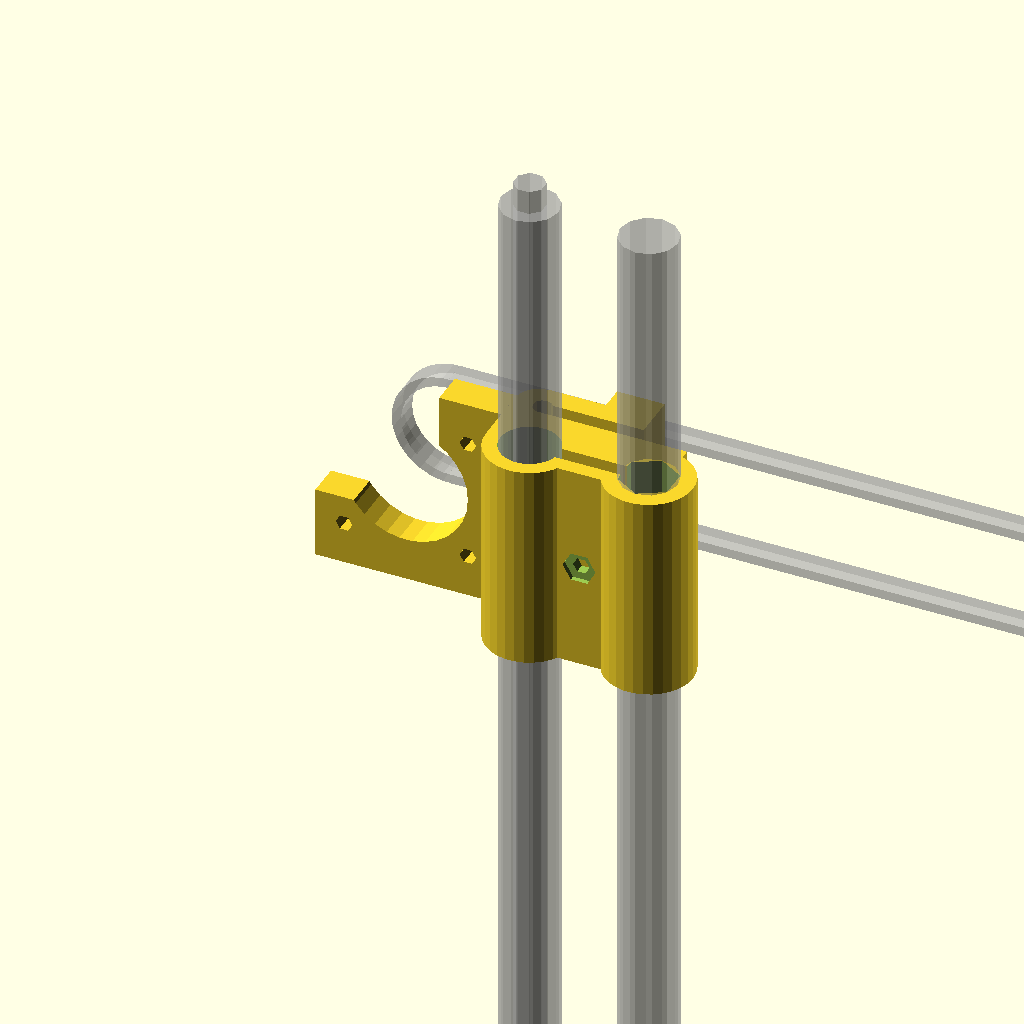
Cell 1 — every parameter at its default value.
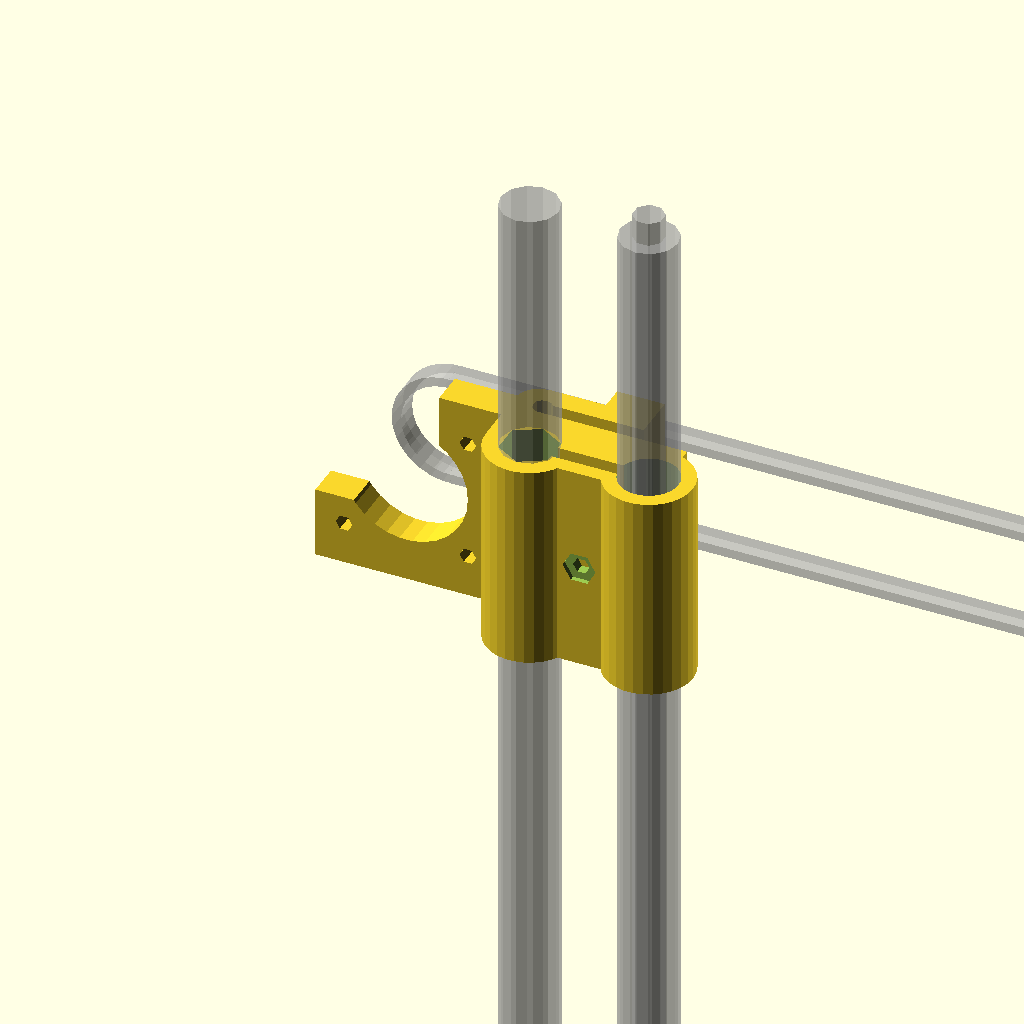
Cell 2: the same model with outer_smooth = false.
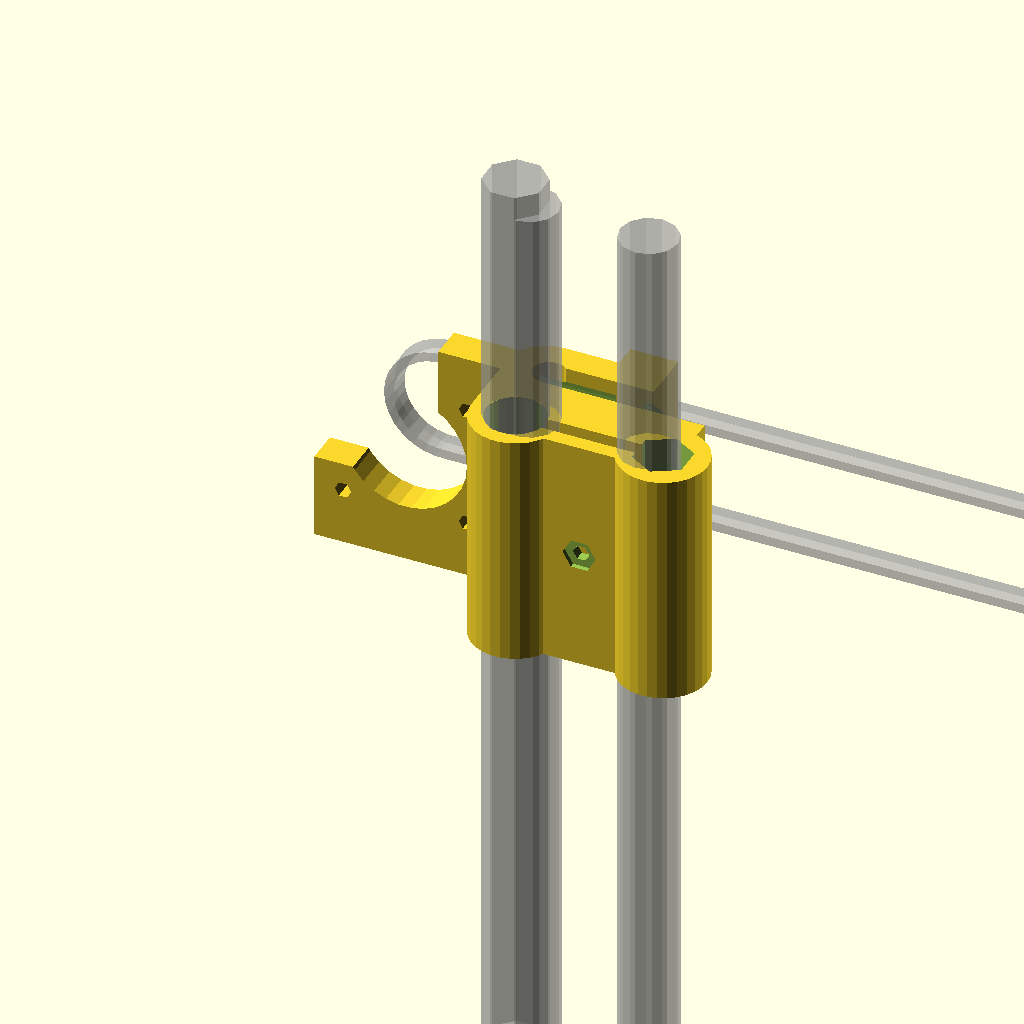
Cell 3: rod_size = 12 (everything else at default).
One fixed orthographic camera (rotation 55°, 0°, 25°; colour scheme Cornfield) for every cell.
OpenSCAD source file inverted_x_wallace/wallace_mod.scad:
rod_size = 6;
rod_nut_size = 12; //12 for M6, 15 for M8
bearing_size = 12.5; //12.5 for LM6UU, 15.5 for LM8UU,LM8SUU
bearing_length = 19.5; //19.5 for LM6UU, 17.5 for LM8SUU, 24.5 for LM8UU
yz_motor_distance = 25;
motor_screw_spacing = 26; //26 for NEMA14, 31 for NEMA17
motor_casing = 38; //38 for NEMA14, 45 for NEMA17
end_height = 40; //measure the height of your motor casing and add 4mm. Suggestion: 40 for NEMA14, 55 for NEMA17
bed_mount_height = 16;
//x_rod_spacing = motor_screw_spacing + 3 + rod_size;
x_rod_spacing = 30;
x_carriage_width = 35;
carriage_extruder_offset = 5;
pulley_size = 20;
idler_pulley_width = 10;
gusset_size = 15;
m3_size = 3;
m3_nut_size = 6;
m4_size = 4;
motor_shaft_size = 5;
outer_smooth=true;

// ratio for converting diameter to apothem
da6 = 1 / cos(180 / 6) / 2;
da8 = 1 / cos(180 / 8) / 2;

//Comment out all of the lines in the following section to render the assembled machine. Uncomment one of them to export that part for printing. You can also use the individual files to export each part.

//!base_end();
//!for(b = [0:1]) mirror([0, b, 0]) for(a = [-1,1]) translate([a * bearing_size / 4, bearing_size - (bearing_size * 2/3) * a, 0]) rotate(90 + 90 * a) y_bearing_retainer();
//!for(b = [0:1]) mirror([0, b, 0]) for(a = [-1,1]) translate([a * -7.5, 18 - 5 * a, 0]) rotate(180 + 90 * a) bed_mount();

//cylinder(h = 100, r = 3);
x_end(2);
%translate([-12.5,0,0]) cylinder(h=200, r=6.1,center=true, $fn=12);
%translate([12.5,0,0]) cylinder(h=200, r=6.1,center=true, $fn=12);
//!x_end(0);
//!x_carriage();
//!for(side = [-1,1]) translate([0, side * motor_screw_spacing / 2, 0]) leadscrew_coupler();
//!y_idler();
//!for(x = [1, -1]) for(y = [1, -1]) translate([x * (pulley_size / 2 + 3), y * (pulley_size / 2 + 3), 0]) idler_pulley(true);
//!for(x = [1, -1]) for(y = [1, -1]) translate([x * (rod_size * 1.5 + 2), y * (rod_size * 1.5 + 2), 0]) foot();
//!for(side = [0, 1]) mirror([side, 0, 0]) translate([-rod_size * 2.5, 0, 0]) z_top_clamp();


//The following section positions parts for rendering the assembled machine.
/*
	translate([0, 0, -bearing_size]) rotate([0, 180, 0]) base_end();
	for(end = [1, -1]) translate([0, end * motor_screw_spacing / 2 + 5, -bearing_size + bearing_size * sqrt(2) / 4]) rotate([-90, 0, 180]) y_bearing_retainer();
	for(side = [0, 1]) mirror([0, side, 0]) translate([yz_motor_distance / 2 - bearing_size / 2, -motor_casing / 2 - rod_size * 2 - 10, -bearing_size + bearing_size * sqrt(2) / 4]) rotate([90, 0, 0]) bed_mount();
	translate([-yz_motor_distance / 2 + rod_size - motor_casing / 4 - rod_size / 2, 0, 60 + (x_rod_spacing + 8 + rod_size) / 2]) rotate([0, 180, 0]) x_end(0);
	translate([140, 0, 60 + (x_rod_spacing + 8 + rod_size) / 2]) rotate([0, 180, 0]) {
		x_end(2);
		translate([0, 8 + rod_size, 0]) rotate([90, 0, 0]) translate([0, (x_rod_spacing + 8 + rod_size) / 2, rod_size / 2 - 2 - bearing_size / 2 - 4 - idler_pulley_width - 1.5]) idler_pulley(true);
	}
	translate([40, rod_size + bearing_size / 2 + 1 - rod_size / 2 + 2, 60]) {
		rotate([90, 0, 90]) x_carriage();
		translate([x_carriage_width / 2 + carriage_extruder_offset, -14 - bearing_size / 2 - 4, x_rod_spacing / 2 + bearing_size / 2 + 4]) {
			rotate([90, 0, 180]) translate([10.57, 30.3, -14]) import("gregs/gregs_accessible_wade-wildseyed_mount.stl", convexity = 5);
			%rotate(180 / 8) cylinder(r = 2, h = 150, center = true, $fn = 8);
		}
	}
	translate([-yz_motor_distance / 2 - motor_casing / 2, 0, -bearing_size / 2]) leadscrew_coupler();
	translate([60, 0, -bearing_size - rod_size / 2 - bearing_size / 2]) {
		rotate([0, 90, 0]) y_idler();
		for(side = [1, -1]) translate([5, side * (motor_casing / 2 - rod_size / 2), idler_pulley_width + 1.5 + rod_size]) rotate([180, 0, 0]) idler_pulley(true);
	}
	for(side = [0, 1]) mirror([0, side, 0]) translate([0, -motor_casing / 2 - rod_size * 2 - 10, -bearing_size - end_height + rod_size * 1.5]) rotate([90, 0, 0]) foot();
	translate([-yz_motor_distance / 2 + rod_size, 0, 210 - end_height]) rotate([180, 0, 90]) z_top_clamp(0);


*/



module z_top_clamp() difference() {
	union() {
		linear_extrude(height = rod_size * 2 + gusset_size, convexity = 5) difference() {
			union() {
				circle(r = rod_size * da6 * 2, $fn = 6);
				translate([0, -rod_size, 0]) square([rod_size * (1 + da6), rod_size * 2]);
				translate([rod_size - rod_size * da6, rod_size / 2, rod_size]) square([rod_size * da6 * 2, rod_size / 2 + gusset_size]);
			}
		}
		translate([rod_size, -rod_size - 1, rod_size]) rotate([-90, 0, 0]) cylinder(r = rod_size / cos(180 / 6), h = rod_size * 2 + gusset_size + 2, $fn = 6);
	}
	translate([rod_size, -rod_size - 2, rod_size]) rotate([-90, 0, 0]) cylinder(r = rod_size * da6, h = gusset_size + rod_size * 2 + 4, $fn = 6);
	translate([rod_size, rod_size + gusset_size, rod_size * 2 + gusset_size]) rotate([45, 0, 0]) cube([rod_size * 2, gusset_size * sqrt(2), gusset_size * sqrt(2)], center = true);
	translate([0, 0, -1]) linear_extrude(height = rod_size * 2 + gusset_size + 2, convexity = 5) {
		circle(r = rod_size * da6, $fn = 6);
		%translate([rod_size, -10, rod_size * da6 * 2]) rotate([-90, 0, 0]) cylinder(r = rod_size * da6, h = 160, $fn = 6);
		translate([0, -rod_size / 2, 0]) square([gusset_size + rod_size * 2 + 1, rod_size]);
	}
}

module foot() difference() {
	linear_extrude(height = rod_size, convexity = 5) difference() {
		minkowski() {
			square(rod_size + 2, center = true);
			circle(rod_size, $fn = 16);
		}
		circle(rod_size / 2, $fn = 12);
	}
	translate([0, 0, -rod_size / 16]) cylinder(r1 = rod_size * 3/4, r2 = rod_size / 4, h = rod_size / 2, $fn = 12);
	translate([0, 0, rod_size / 2 + rod_size / 16]) cylinder(r2 = rod_size * 3/4, r1 = rod_size / 4, h = rod_size / 2, $fn = 12);
}

module idler_pulley(double_bearing = true) difference() {
	intersection() {
		linear_extrude(height = idler_pulley_width + 1, convexity = 5) difference() {
			circle(pulley_size / 2 + 2);
			circle(5, $fn = 4);
		}
		union() {
			translate([0, 0, idler_pulley_width / 2 + 1]) scale([1, 1, 1.25]) sphere(pulley_size / 2);
			cylinder(r = pulley_size / 2 + 5, h = 1);
		}
	}
	for(h = [-idler_pulley_width + 4, idler_pulley_width * 2 + 1 - 4]) rotate(180 / 8) translate([0, 0, (double_bearing) ? h:0]) cylinder(r = 10 * da8, h = idler_pulley_width * 2, center = true, $fn = 8);
}

module y_idler() difference() {
	linear_extrude(height = 10, convexity = 5) difference() {
		union() {
			square([rod_size * 2, motor_casing + rod_size * 2], center = true);
			for(side = [1, -1]) translate([0, side * (motor_casing / 2 + rod_size), rod_size / 2 + bearing_size / 2]) rotate(180 / 8) circle(rod_size * 13/12, h = yz_motor_distance + motor_casing + 20, center = true, $fn = 8);
		}
		for(side = [1, -1]) translate([0, side * (motor_casing / 2 + rod_size), rod_size / 2 + bearing_size / 2]) rotate(180 / 8) circle(rod_size * da8, h = yz_motor_distance + motor_casing + 20, center = true, $fn = 8);

	}
	rotate([90, 0, 90]) {
		for(side = [1, -1]) translate([side * (motor_casing / 2 - rod_size / 2), 5, -3]) {
			cylinder(r = m3_size * da6, h = rod_size * 2, center = true, $fn = 6);
			translate([0, 0, rod_size]) cylinder(r = m3_nut_size * da6, h = 4, $fn = 6);
		}
		//belt
		%translate([0, 5, -rod_size - idler_pulley_width / 2]) linear_extrude(height = 5, center = true, convexity = 5) for(side = [1, 0]) mirror([side, 0, 0]) {
			translate([-(motor_casing / 2 - rod_size / 2), 0, 0]) {
				intersection() {
					difference() {
						circle(pulley_size / 2 + 2);
						circle(pulley_size / 2);
					}
					square(pulley_size);
				}
				rotate(90) difference() {
					translate([2, 0, 0]) square([pulley_size / 2, 40]);
					square([pulley_size / 2, 40]);
				}
				rotate(-90) difference() {
					translate([0, 2, 0]) square([60 - yz_motor_distance / 2 - motor_screw_spacing / 2, pulley_size / 2]);
					square([60, pulley_size / 2]);
				}
			}
			translate([0, -(60 - yz_motor_distance / 2 - motor_screw_spacing / 2), 0]) difference() {
				circle(motor_casing / 2 - rod_size / 2 - pulley_size / 2);
				circle(motor_casing / 2 - rod_size / 2 - pulley_size / 2 - 2);
				translate([-(motor_casing / 2 - rod_size / 2 - pulley_size / 2), 0, 0]) square(motor_casing - rod_size - pulley_size);
			}
		}
	}
}

module leadscrew_coupler() difference() {
	linear_extrude(height = 10 + rod_nut_size / 2 + 1, convexity = 5) difference() {
		circle(motor_screw_spacing / 2 - 1);
		circle(motor_shaft_size * da6, $fn = 6);
	}
	translate([0, 0, m3_nut_size / 2]) rotate([-90, 0, 90]) {
		cylinder(r = m3_size * da6, h = motor_screw_spacing / 2 + 1);
		%rotate(90) cylinder(r = m3_nut_size / 2, h = 5.5, $fn = 6);
		translate([0, 0, 12]) cylinder(r = m3_size * da6 * 2, h = motor_screw_spacing / 2);
		translate([-m3_nut_size / da6 / 4, -m3_nut_size / 2, 0]) cube([m3_nut_size / da6 / 2, m3_nut_size + 1, 5.7]);
	}
	translate([0, 0, 10]) cylinder(r = rod_nut_size / 2, h = rod_nut_size + 1, $fn = 6);
	//translate([0, 0, -1]) cube(100);
}

module x_carriage() difference() {
	intersection() {
		linear_extrude(height = x_carriage_width, convexity = 5) difference() {
			union() {
				square([bearing_size + 8, x_rod_spacing], center = true);
				translate([0, -x_rod_spacing / 2 - bearing_size / 2 - 4, 0]) square([bearing_size / 2 + 4 + 15, x_rod_spacing / 2 + bearing_size / 2 + 4 - 2 - pulley_size / 2]);
				translate([0, -pulley_size / 2, 0]) {
					square([bearing_size / 2 + 4 + 15, 8]);
					translate([bearing_size / 2 + 4 + 15, 4, 0]) circle(4);
				}
				rotate(180) translate([0, -x_rod_spacing / 2 - bearing_size / 2 - 4, 0]) square([bearing_size / 2 + 4 + 28, bearing_size / 2 + 4 + 3]);
				for(side = [1, -1]) translate([0, side * x_rod_spacing / 2, 0]) circle(bearing_size / 2 + 4, $fn = 30);
			}
			translate([bearing_size / 2 + 4, 2 - pulley_size / 2, 0]) {
				square([15, 4]);
				translate([0, -3, 0]) square([2, 4]);
				translate([15, 2, 0]) circle(2);
			}
			for(side = [1, -1]) translate([0, side * x_rod_spacing / 2, 0]) {
				circle(bearing_size / 2 -1, $fn = 30);
				rotate(90 * side) square([2, bearing_size / 2 + 40]);
			}
		}
		difference() {
			rotate([0, -90, 0]) linear_extrude(height = bearing_size + 100, convexity = 5, center = true) difference() {
				polygon([
					[
						0,
						(x_rod_spacing / 2 + bearing_size / 2 + 4)
					],[
						0,
						-(x_rod_spacing / 2 + bearing_size / 2 + 4)
					],[
						bearing_length + 4,
						-(x_rod_spacing / 2 + bearing_size / 2 + 4)
					],[
						bearing_length + 4,
						-(x_rod_spacing / 2 - bearing_size / 2 - 4)
					],[
						x_carriage_width,
						(x_rod_spacing / 2 - bearing_size / 2 - 4)
					],[
						x_carriage_width,
						(x_rod_spacing / 2 + bearing_size / 2 + 4)
					]
				]);
			}
			translate([bearing_size / 2 + 4, -50, bearing_length + 4]) cube(100);
		}
	}
	// linear bearings
	translate([0, x_rod_spacing / 2, 0]) rotate([0, 0, 0]) {
		%translate([0, 0, 20]) rotate(180 / 8) cylinder(r = rod_size * da8, h = 200, center = true, $fn = 8);
		for(end = [0, 1]) mirror([0, 0, end]) translate([0, 0, end * -x_carriage_width - 1]) cylinder(r = bearing_size / 2, h = bearing_length, $fn = 30);
	}
	translate([0, -x_rod_spacing / 2, 0]) rotate([0, 0, 0]) {
		translate([0, 0, 4]) cylinder(r = bearing_size / 2, h = x_carriage_width + 1, center = false, $fn = 30);
		%translate([0, 0,20]) rotate(180 / 8) cylinder(r = rod_size * da8, h = 200, center = true, $fn = 8);
	}
	// screw holes
	translate([bearing_size / 2 + 4 + 10, 5 - pulley_size / 2, bearing_length / 2 + 2]) rotate([90, 0, 0]) {
		cylinder(r = m3_size * da6, h = x_rod_spacing + bearing_size + 10, center = true, $fn = 6);
		rotate([180, 0, 0]) cylinder(r = m3_size * da6 * 2, h = x_rod_spacing + bearing_size + 10, center = false, $fn = 6);
		translate([0, 0, x_rod_spacing / 2 + bearing_size / 2 + 6 - pulley_size / 2]) cylinder(r = m3_nut_size * da6, h = x_rod_spacing + bearing_size + 10, center = false, $fn = 6);
	}
	//#for(side = [1, -1]) translate([-bearing_size / 2 - 4 - 14, 0, x_carriage_width / 2 + carriage_extruder_offset + side * 25]) rotate([90, 0, 0]) cylinder(r = 4.1, h = x_rod_spacing - 10, center = true, $fn = 6);
	translate([-bearing_size / 2 - 4 - 14, 0, x_carriage_width / 2 + carriage_extruder_offset]) rotate([90, 0, 0]) linear_extrude(height = bearing_size + x_rod_spacing + 10, center = true, convexity = 5) {
		*translate([-14, 0, 0]) {
			circle(20);
			rotate(45) square(5);
		}
		intersection() {
			translate([18, 0, 0]) rotate(135) square(100);
			translate([-14, 0, 0]) square([56, 100], center = true);
		}
		for(side = [1, -1]) translate([0, side * 25, 0]) circle(m4_size * da6, $fn = 6);
	}
}

module x_end(motor = 0) mirror([(motor == 0) ? 1 : 0, 0, 0]) difference() {
	union() {
		if(motor > 0) translate([-(motor_casing / 2 + rod_size + bearing_size + 8) / 2 - motor_casing, 8 + rod_size, 0]) rotate([90, 0, 0]) {
			// Motor holder
			linear_extrude(height = 7) difference() {
				square([motor_casing + 3, x_rod_spacing + 8 + rod_size]);
				translate([motor_casing / 2, (x_rod_spacing + 8 + rod_size) / 2, 0]) {
					circle(motor_screw_spacing / 2);
					for(x = [1, -1]) for(y = [1, -1]) translate([x * motor_screw_spacing / 2, y * motor_screw_spacing / 2, 0]) circle(m3_size * da6, $fn = 6);
					translate([-(motor_casing * 1.5 - motor_screw_spacing), (motor > 1) ? (motor_casing / 2 - motor_screw_spacing) : 0, 0]) square([motor_casing, x_rod_spacing + 8 + rod_size]);
				}
			}
			// Belt
			%translate([motor_casing / 2, (x_rod_spacing + 8 + rod_size) / 2, rod_size / 2 - 2 - bearing_size / 2 - 2 - idler_pulley_width / 2]) rotate([180, 0, 0]) linear_extrude(height = 5, convexity = 5) difference() {
				union() {
					circle(pulley_size / 2 + 2);
					translate([0, -pulley_size / 2 - 2, 0]) square([200.5, pulley_size + 4]);
					translate([200.5, 0, 0]) circle(pulley_size / 2 + 2);
				}
				circle(pulley_size / 2);
				translate([0, -pulley_size / 2, 0]) square([200.5, pulley_size]);
				translate([200.5, 0, 0]) circle(pulley_size / 2);
			}

		}
		linear_extrude(height = x_rod_spacing + 8 + rod_size, convexity = 5) difference() {
			union() {
				for(side = [1, -1]) translate([side * (motor_casing / 4 + rod_size / 2), 0, 0]) circle(bearing_size / 2 + 3, $fn = 30);
				square([motor_casing / 2 + rod_size, bearing_size / 2 + 3], center = true);
				translate([-(motor_casing / 2 + rod_size + bearing_size + 6) / 2, 0, 0]) square([(motor_casing / 2 + rod_size + bearing_size / 2 + 3 + 3) / 2, bearing_size / 2 + 4 + rod_size / 2]);
				translate([-(motor_casing / 2 + rod_size + bearing_size + 6) / 2, 0, 0]) square([motor_casing / 2 + rod_size + bearing_size / 2 + 3 + 3, bearing_size / 2 + 3 + rod_size / 2]);
				translate([-(motor_casing / 2 + rod_size + bearing_size + 6) / 2 + rod_size / 2 + 2, 0, 0]) square([(motor_casing / 2 + rod_size + bearing_size + 6) / 2 + 5 - rod_size / 2 - 2, bearing_size / 2 + 6 + rod_size]);
				translate([-(motor_casing / 2 + rod_size + bearing_size + 6) / 2 + rod_size / 2 + 2, bearing_size / 2 + rod_size / 2 + 4, 0]) circle(rod_size / 2 + 2);
				translate([0, bearing_size / 2 + rod_size + 6, 0]) square(10, center = true);
			}
			square([motor_casing / 2 + rod_size, 3], center = true);
			if(outer_smooth)
			{ translate([-(motor_casing / 4 + rod_size / 2), 0, 0]) circle(bearing_size / 2 - .5, $fn = 30);
			translate([(motor_casing / 4 + rod_size / 2), 0, 0]) circle(rod_nut_size * 6/14, $fn = 6);
			}
			else
			{translate([(motor_casing / 4 + rod_size / 2), 0, 0]) circle(bearing_size / 2 - .5, $fn = 30);
			translate([-(motor_casing / 4 + rod_size / 2), 0, 0]) circle(rod_nut_size * 6/14, $fn = 6);
			}
			
			translate([4 + rod_size / 2, bearing_size / 2 + rod_size / 2 + 3, 0]) {
				square([motor_casing / 2 + rod_size + bearing_size + 8, rod_size / 2], center = true);
				translate([-(motor_casing / 2 + rod_size + bearing_size + 8) / 2, .5, 0]) circle(rod_size / 4 + .5, $fn = 12);
			}
		}
	}
	if(outer_smooth)
	{
	translate([-(motor_casing / 2 + rod_size ), 0, (x_rod_spacing + rod_size + 8) / 2])  for(end = [0, 1]) mirror([0, 0, end]) translate([motor_casing / 4 + rod_size / 2, 0, -(x_rod_spacing + rod_size + 8) / 2 - 1]) cylinder(r = bearing_size / 2 - .05, h = bearing_length, $fn = 30);}

	translate([0, 0, (x_rod_spacing + rod_size + 8) / 2]) {
		if(!outer_smooth)
		{for(end = [0, 1]) mirror([0, 0, end]) translate([motor_casing / 4 + rod_size / 2, 0, -(x_rod_spacing + rod_size + 8) / 2 - 1]) cylinder(r = bearing_size / 2 - .05, h = bearing_length, $fn = 30);}
		for(side = [1, -1]) render(convexity = 5) translate([0, bearing_size / 2 + rod_size / 2 + 3, side * x_rod_spacing / 2]) rotate([0, 90, 0]) {
			//cylinder(r = rod_size / 2, h = motor_casing / 2 + rod_size + bearing_size + 10, center = true, $fn = 30);
			difference() {
				translate([0, 0, (motor > -1) ? rod_size / 2 + 2 : 0]) intersection() {
					rotate(45) cube([rod_size + 2, rod_size + 2, motor_casing / 2 + rod_size + bearing_size + 10], center = true);
					cube([rod_size * 2, rod_size + 2, motor_casing / 2 + rod_size + bearing_size + 10], center = true);
				}
				translate([0, rod_size, 0]) cube([rod_size * 2, rod_size * 2, 6], center = true);
				for(end = [1, -1]) translate([0, -rod_size, end * (motor_casing / 4 + rod_size / 2)]) cube([rod_size * 2, rod_size * 2, 6], center = true);
			}
			translate([0, 0, rod_size / 2 + 2]) intersection() {
				rotate(45) cube([rod_size, rod_size, motor_casing / 2 + rod_size + bearing_size + 10], center = true);
				cube([rod_size * 2, rod_size + 1, motor_casing / 2 + rod_size + bearing_size + 10], center = true);
			}
		}
		// holes for clamping screws
		rotate([90, 0, 0]) {
			cylinder(r = m3_size * da6, h = 100, center = true, $fn = 6);
			translate([0, 0, bearing_size / 4 + .5]) cylinder(r = m3_nut_size * da6, h = 100, center = false, $fn = 6);
		}
	}

	if(outer_smooth)
	{
		translate([(motor_casing / 4 + rod_size / 2), 0, 5]) rotate(90) cylinder(r = rod_nut_size / 2, h = x_rod_spacing + 8 + rod_size, $fn = 6);
		translate([-(motor_casing / 4 + rod_size / 2), 0, 5]) %rotate(180 / 8) cylinder(r = rod_size * da8, h = 200, center = true, $fn = 8);
	}
	else
	{
		translate([-(motor_casing / 4 + rod_size / 2), 0, 5]) rotate(90) cylinder(r = rod_nut_size / 2, h = x_rod_spacing + 8 + rod_size, $fn = 6);
		translate([(motor_casing / 4 + rod_size / 2), 0, 5]) %rotate(180 / 8) cylinder(r = rod_size * da8, h = 200, center = true, $fn = 8);
	}
}

module bed_mount() difference() {
	linear_extrude(height = 10, convexity = 5) difference() {
		union() {
			rotate(180 / 8) circle((rod_size + 8) * da8, $fn = 8);
			translate([0, -rod_size / 2 - 4, 0]) square([rod_size / 2 + 8, max(rod_size + 8, rod_size / 2 + 4 + bed_mount_height)]);
		}
		rotate(180 / 8) circle(rod_size * da8, $fn = 8);
		translate([0, -rod_size / (1 + sqrt(2)) / 2, 0]) square([rod_size + 10, rod_size / (1 + sqrt(2))]);
	}
	translate([rod_size / 2 + 1.5, -rod_size / 2 - 6, 5]) rotate([-90, 0, 0]) {
		cylinder(r = m3_size * da6, h = max(rod_size + 12, rod_size / 2 + 7 + bed_mount_height, $fn = 6));
		cylinder(r = m3_nut_size * da6, h = 4, $fn = 6);
	}
}

module y_bearing_retainer() intersection() {
	difference() {
		linear_extrude(height = 10, convexity = 5) difference() {
			union() {
				intersection() {
					translate([-yz_motor_distance / 2 + bearing_size / 2, 0, 0]) circle(bearing_size / 2 + 4);
					translate([-yz_motor_distance / 2 + bearing_size / 2 - bearing_size / 2 - 4, -bearing_size, 0]) square([bearing_size + 8, bearing_size]);
				}
				translate([-yz_motor_distance / 2 + bearing_size / 2 - bearing_size / 2 - 4, 0, 0]) square([bearing_size + 8, bearing_size * sqrt(2) / 4 - 1]);
				translate([0, bearing_size * sqrt(2) / 4 - 3, 0]) square([yz_motor_distance + motor_casing - motor_screw_spacing + 10, 4], center = true);
			}
			translate([-yz_motor_distance / 2 + bearing_size / 2, 0, 0]) circle(bearing_size / 2);
			translate([-yz_motor_distance / 2 + bearing_size / 2 - bearing_size / 2, 0, 0]) square(bearing_size);
		}
		//screw holes
		for(side = [1, -1]) translate([side * (yz_motor_distance + motor_casing - motor_screw_spacing) / 2, 0, 5]) rotate(90) rotate([90, 0, 90]) {
			cylinder(r = m3_size * da6, h = bearing_size, center = true, $fn = 6);
			translate([0, 0, bearing_size * sqrt(2) / 4 - 5]) rotate([180, 0, 0]) cylinder(r = m3_size, h = bearing_size, $fn = 30);
		}
	}
	translate([0, 0, 5]) rotate(90) rotate([90, 0, 90]) cylinder(r = (yz_motor_distance + motor_casing - motor_screw_spacing + 10) / 2, h = bearing_size + 10, center = true, $fn = 6);
}

module base_end() difference() {
	linear_extrude(height = end_height, convexity = 5) difference() {
		square([yz_motor_distance + motor_casing - motor_screw_spacing + 10, motor_casing + rod_size * 4], center = true);
		for(end = [1, -1]) {
			for(side = [1, -1]) translate([end * (yz_motor_distance + motor_casing - motor_screw_spacing) / 2, side * motor_screw_spacing / 2, 0]) circle(m3_size * da6, $fn = 6);
			translate([end * (yz_motor_distance + motor_casing) / 2, 0, 0]) circle(motor_screw_spacing / 2);
		}
	}
	for(end = [1, -1]) translate([end * (yz_motor_distance + motor_casing) / 2, 0, 3]) linear_extrude(height = end_height, convexity = 5) square(motor_casing, center = true);
	for(side = [1, -1]) translate([0, side * (motor_casing / 2 + rod_size), rod_size / 2 + bearing_size / 2]) rotate([90, 180 / 8, 90]) {
		cylinder(r = rod_size * da8, h = yz_motor_distance + motor_casing + 20, center = true, $fn = 8);
		%translate([0, 0, -70]) cylinder(r = rod_size * da8, h = 200, center = true, $fn = 8);
	}
	translate([0, 0, end_height]) scale([1, 1, .5]) rotate([90, 0, 90]) cylinder(r = motor_casing / 2, h = yz_motor_distance + 20, center = true);
	translate([yz_motor_distance / 2 - rod_size, 0, 0]) {
		translate([0, 0, -3]) linear_extrude(height = end_height - motor_casing / 4, convexity = 5) {
			rotate(180 / 8) circle(rod_size * da8, $fn = 8);
			translate([0, -rod_size / 4, 0]) square([rod_size * .6, rod_size / 2]);
		}
		// z axis clamping
		for(h = [8, end_height - motor_casing / 4 - 8]) translate([0, 0, h]) rotate([90, 0, 90]) {
			cylinder(r = m3_size * da6, h = yz_motor_distance + motor_casing, center = true, $fn = 6);
			translate([0, 0, -rod_size / 2 - 3]) cylinder(r = m3_nut_size* da6, h = yz_motor_distance + motor_casing, $fn = 6);
			translate([0, 0, 0]) cylinder(r = m3_nut_size / 2 + 0.5, h = yz_motor_distance + motor_casing, $fn = 6);
			translate([0, 0, -rod_size / 2 - 8]) rotate([0, 180, 0]) cylinder(r = m3_size * da6 * 2, h = yz_motor_distance + motor_casing, $fn = 6);
		}
	}
	translate([-yz_motor_distance / 2 + bearing_size / 2, 0, -bearing_size * sqrt(2) / 4]) rotate([90, -45, 0]) {
		%cylinder(r = rod_size * da8, h = 100, center = true, $fn = 8);
		for(side = [0, 1]) mirror([0, 0, side]) translate([0, 0, rod_size / 2 + 2]) {
			cylinder(r = bearing_size / 2, h = bearing_length, center = false, $fn = 80);
			cube([bearing_size / 2, bearing_size / 2, bearing_length]);
		}
	}
	translate([0, 0, end_height - rod_size * 1.5]) rotate([90, 180 / 8, 0]) cylinder(r = rod_size * da8, h = motor_casing + rod_size * 5, $fn = 8, center = true);
	%translate([0, 0, end_height - rod_size * 1.5]) rotate([90, 180 / 8, 0]) cylinder(r = rod_size * da8, h = 100, $fn = 8, center = true);
}
Parameter table extracted from the source (name, type, default, range or options):
rod_size: number, default 6
rod_nut_size: number, default 12
bearing_size: number, default 12.5
bearing_length: number, default 19.5
yz_motor_distance: number, default 25
motor_screw_spacing: number, default 26
motor_casing: number, default 38
end_height: number, default 40
bed_mount_height: number, default 16
x_rod_spacing: number, default 30
x_carriage_width: number, default 35
carriage_extruder_offset: number, default 5
pulley_size: number, default 20
idler_pulley_width: number, default 10
gusset_size: number, default 15
m3_size: number, default 3
m3_nut_size: number, default 6
m4_size: number, default 4
motor_shaft_size: number, default 5
outer_smooth: bool, default true
